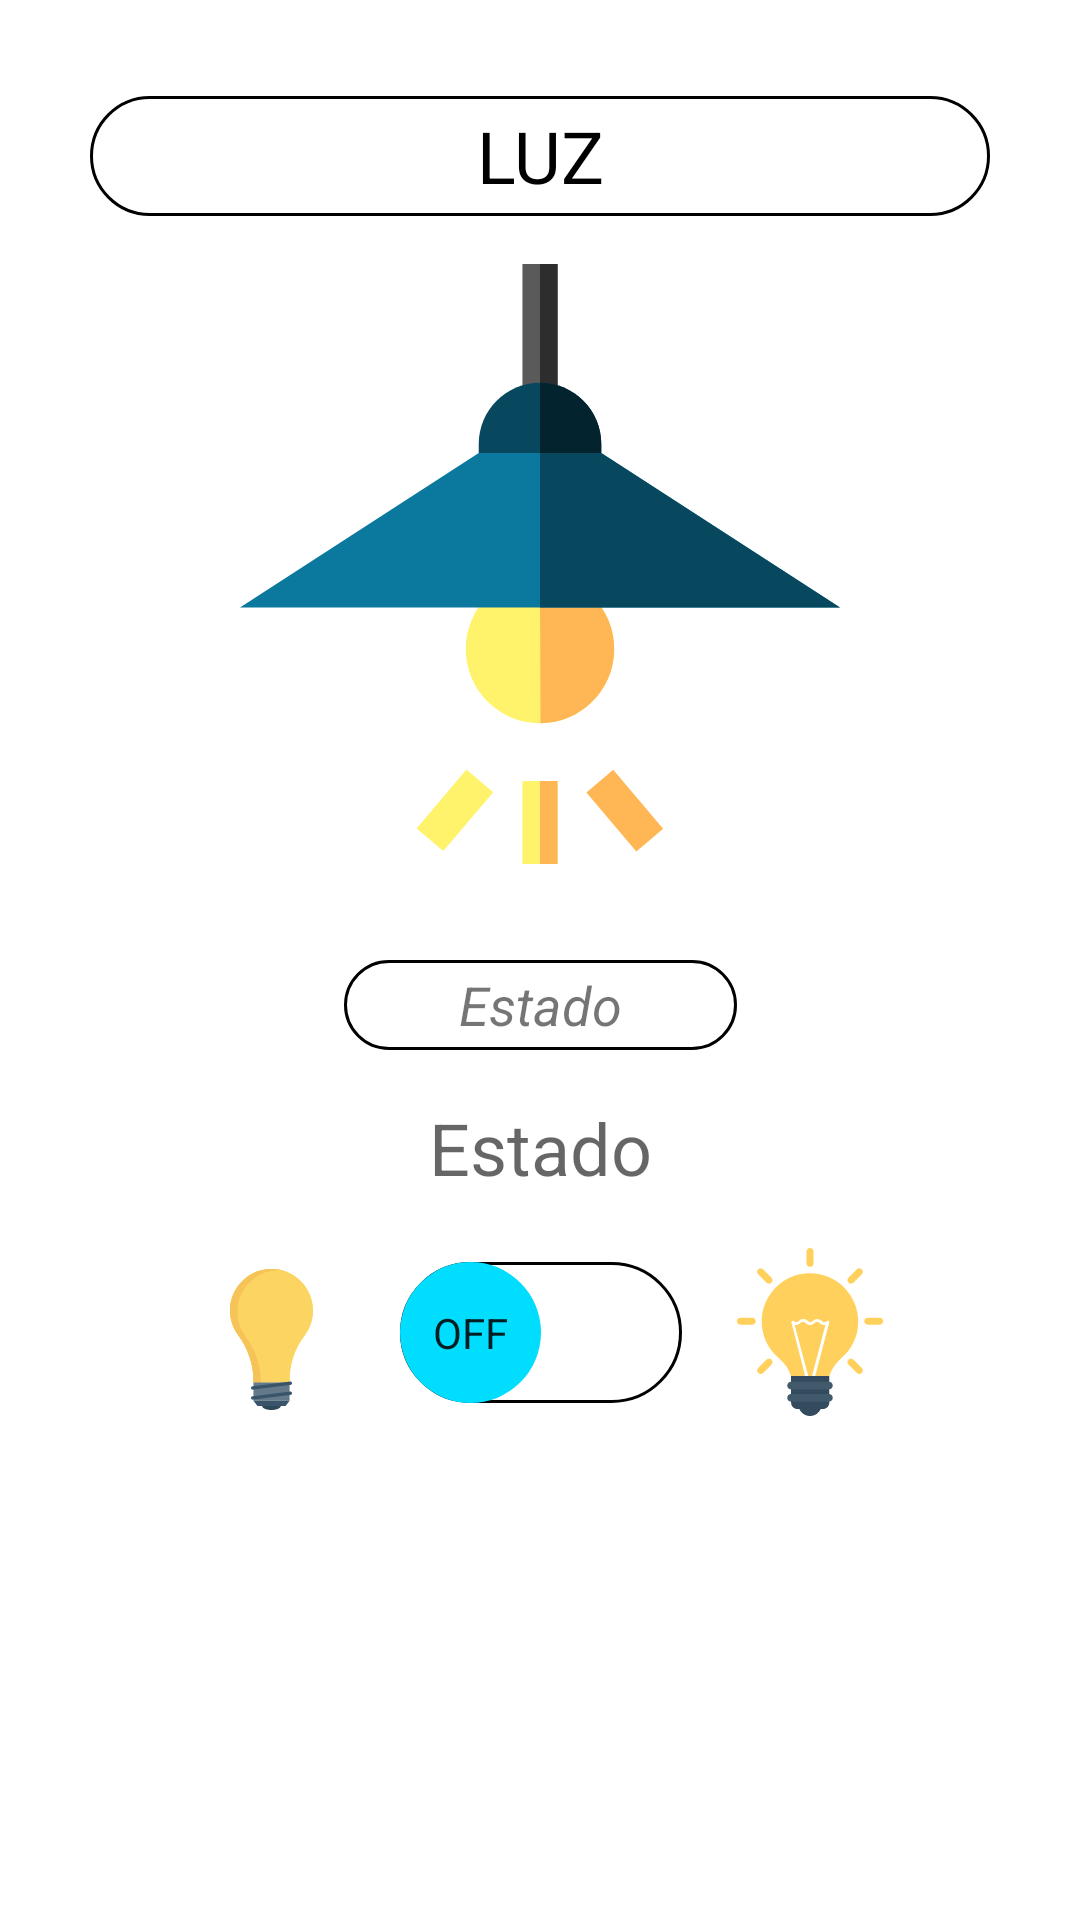

Write the Android layout XML for this screen, with the resource values it uses.
<!-- AndroidManifest.xml: application theme AppTheme.NoActionBar -->
<!-- res/layout/activity_luz.xml -->
<?xml version="1.0" encoding="utf-8"?>
<androidx.constraintlayout.widget.ConstraintLayout xmlns:android="http://schemas.android.com/apk/res/android"
    xmlns:app="http://schemas.android.com/apk/res-auto"
    xmlns:tools="http://schemas.android.com/tools"
    android:layout_width="match_parent"
    android:layout_height="match_parent"
    tools:context=".luz_activity"
    android:background="@android:color/white">

    <ImageView
        android:id="@+id/imageView9"
        android:layout_width="54dp"
        android:layout_height="47dp"
        android:layout_marginTop="24dp"
        android:layout_marginEnd="8dp"
        android:layout_marginRight="8dp"
        app:layout_constraintEnd_toStartOf="@+id/switch_luz"
        app:layout_constraintHorizontal_bias="0.912"
        app:layout_constraintStart_toStartOf="parent"
        app:layout_constraintTop_toBottomOf="@+id/textView_estado_luz"
        app:srcCompat="@drawable/ic_light_bulb_off_2" />

    <ImageView
        android:id="@+id/imageView8"
        android:layout_width="56dp"
        android:layout_height="58dp"
        android:layout_marginStart="8dp"
        android:layout_marginLeft="8dp"
        android:layout_marginTop="16dp"
        app:layout_constraintEnd_toEndOf="parent"
        app:layout_constraintHorizontal_bias="0.098"
        app:layout_constraintStart_toEndOf="@+id/switch_luz"
        app:layout_constraintTop_toBottomOf="@+id/textView_estado_luz"
        app:srcCompat="@drawable/ic_light_bulb_on" />

    <TextView
        android:id="@+id/textView_estado_luz"
        android:layout_width="200dp"
        android:layout_height="33dp"
        android:layout_marginTop="16dp"
        android:gravity="center"
        android:hint="Estado"
        android:textColor="@color/colorFontLightState"
        android:textSize="24sp"
        app:layout_constraintEnd_toEndOf="parent"
        app:layout_constraintStart_toStartOf="parent"
        app:layout_constraintTop_toBottomOf="@+id/textView17" />

    <TextView
        android:id="@+id/textView6"
        android:layout_width="300dp"
        android:layout_height="40dp"
        android:layout_marginTop="32dp"
        android:background="@drawable/background_title_redondeado"
        android:gravity="center"
        android:text="LUZ"
        android:textColor="#000000"
        android:textSize="24sp"
        app:layout_constraintEnd_toEndOf="parent"
        app:layout_constraintStart_toStartOf="parent"
        app:layout_constraintTop_toTopOf="parent" />

    <ImageView
        android:id="@+id/imageView"
        android:layout_width="200dp"
        android:layout_height="200dp"
        android:layout_marginTop="16dp"
        app:layout_constraintEnd_toEndOf="parent"
        app:layout_constraintStart_toStartOf="parent"
        app:layout_constraintTop_toBottomOf="@+id/textView6"
        app:srcCompat="@drawable/ic_ceiling_lamp" />

    <TextView
        android:id="@+id/textView17"
        android:layout_width="131dp"
        android:layout_height="30dp"
        android:layout_marginTop="32dp"
        android:background="@drawable/background_title_redondeado"
        android:gravity="center"
        android:text="Estado"
        android:textSize="18sp"
        android:textStyle="italic"
        app:layout_constraintEnd_toEndOf="parent"
        app:layout_constraintStart_toStartOf="parent"
        app:layout_constraintTop_toBottomOf="@+id/imageView" />

    <Switch
        android:id="@+id/switch_luz"
        android:layout_width="96dp"
        android:layout_height="58dp"
        android:layout_marginTop="16dp"
        android:showText="true"
        android:textOff="Off"
        android:textOn="On"
        android:thumb="@drawable/circulo"
        android:track="@drawable/chip_bg"
        app:layout_constraintEnd_toEndOf="parent"
        app:layout_constraintHorizontal_bias="0.498"
        app:layout_constraintStart_toStartOf="parent"
        app:layout_constraintTop_toBottomOf="@+id/textView_estado_luz" />


</androidx.constraintlayout.widget.ConstraintLayout>
<!-- resources referenced by this layout -->
<resources>
  <color name="colorFontLightState">#EF6C00</color>
  <!-- drawable background_title_redondeado (drawable) -->
  <?xml version="1.0" encoding="utf-8"?>
  <shape xmlns:android="http://schemas.android.com/apk/res/android">
      <solid android:color="#FFFFFF" />
      <corners android:radius="100dp"/>
      <stroke android:color="#000"
      android:width="1dp" />
  </shape>
  <!-- drawable chip_bg (drawable) -->
  <?xml version="1.0" encoding="utf-8"?>
  <shape xmlns:android="http://schemas.android.com/apk/res/android">
      <size android:width="300dp" android:height="47dp"/>
      <solid android:color="#FFFFFF" />
      <corners android:radius="48dp"/>
      <stroke android:color="#000"
              android:width="1dp" />
  </shape>
  <!-- drawable circulo (drawable) -->
  <?xml version="1.0" encoding="utf-8"?>
  <shape xmlns:android="http://schemas.android.com/apk/res/android"
      android:shape="oval">
      <solid android:color="@android:color/holo_blue_bright"/>
      <size android:height="37dp" android:width="47dp"/>
  </shape>
  <!-- drawable ic_ceiling_lamp (drawable) -->
  <vector xmlns:android="http://schemas.android.com/apk/res/android"
      android:width="512dp"
      android:height="512dp"
      android:viewportWidth="512"
      android:viewportHeight="512">
    <path
        android:pathData="m241,0h30v124h-30z"
        android:fillColor="#5a5a5a"/>
    <path
        android:pathData="m256,0h15v124h-15z"
        android:fillColor="#2d2d2d"/>
    <path
        android:pathData="m211.847,283.1c-11.828,11.505 -19.176,27.592 -19.176,45.396 0,35.128 28.6,63.575 63.786,63.327 33.924,-0.239 61.858,-27.527 62.845,-61.438 0.539,-18.528 -6.883,-35.329 -19.098,-47.236z"
        android:fillColor="#fff36c"/>
    <path
        android:pathData="m256.457,391.823c33.924,-0.239 61.858,-27.527 62.845,-61.438 0.539,-18.528 -6.883,-35.329 -19.098,-47.236l-44.204,-0.049z"
        android:fillColor="#ffb655"/>
    <path
        android:pathData="m150.649,481.62l42.598,-50.313l22.89,19.38l-42.598,50.313z"
        android:fillColor="#fff36c"/>
    <path
        android:pathData="m241,441.195h30v70.805h-30z"
        android:fillColor="#fff36c"/>
    <path
        android:pathData="m256,441.195h15v70.805h-15z"
        android:fillColor="#ffb655"/>
    <path
        android:pathData="m295.604,451.03l22.89,-19.38l42.598,50.313l-22.89,19.38z"
        android:fillColor="#ffb655"/>
    <path
        android:pathData="m512,293.174 l-203.719,-131.943 -52.281,-10 -52.281,10 -203.719,131.943z"
        android:fillColor="#0b799d"/>
    <path
        android:pathData="m512,293.174 l-203.719,-131.943 -52.281,-10v141.943z"
        android:fillColor="#07485e"/>
    <path
        android:pathData="m308.281,161.231v-7.719c0,-28.874 -23.407,-52.281 -52.281,-52.281 -28.874,0 -52.281,23.407 -52.281,52.281v7.719z"
        android:fillColor="#07485e"/>
    <path
        android:pathData="m308.281,161.231v-7.719c0,-28.874 -23.407,-52.281 -52.281,-52.281v60z"
        android:fillColor="#03232e"/>
  </vector>
  <!-- drawable ic_light_bulb_off_2: vector/xml drawable (drawable, 2248 chars, omitted) -->
  <!-- drawable ic_light_bulb_on: vector/xml drawable (drawable, 3811 chars, omitted) -->
  <style name="AppTheme.NoActionBar">
          <item name="windowActionBar">false</item>
          <item name="windowNoTitle">true</item>
      </style>
</resources>
